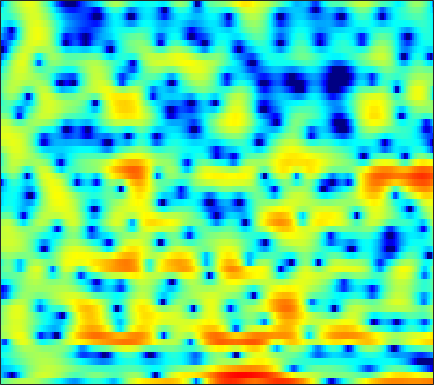

Values plotted in this chart, from the file beside it:
-1.8445, -1.2211, -0.58511, -0.0093778, 0.33278, 0.73381, 1.0542, 1.2629, 1.5086, 1.6894, 1.8124, 1.8987, 1.9259, 1.9029, 1.8457, 1.6825, 1.4597, 1.2244, 0.83992, 0.36931, -0.16966, -0.62969, -1.2703, -1.9774
-6.966, -7.916, -9.724, -12.46, -15.46, -19.35, -15.53, -11.78, -8.055, -5.365, -3.319, -2.079, -0.729, 0.3435, 0.9954, 1.698, 2.221, 2.513, 2.781, 2.925, 2.959, 2.919, 2.782, 2.564
-7.16, -6.959, -6.713, -6.483, -6.298, -5.953, -5.457, -4.981, -4.229, -3.375, -2.487, -1.832, -1.01, -0.2616, 0.2397, 0.8237, 1.308, 1.609, 1.926, 2.158, 2.302, 2.359, 2.372, 2.317
-6.174, -5.571, -4.839, -4.185, -3.73, -3.154, -2.595, -2.192, -1.668, -1.158, -0.663, -0.3107, 0.1308, 0.5344, 0.8074, 1.124, 1.388, 1.545, 1.71, 1.808, 1.847, 1.832, 1.76, 1.625
-4.164, -3.855, -3.417, -2.943, -2.572, -2.053, -1.536, -1.155, -0.6761, -0.2268, 0.1687, 0.4367, 0.7426, 0.9971, 1.148, 1.301, 1.402, 1.45, 1.475, 1.455, 1.401, 1.334, 1.209, 1.035
-5.059, -5.227, -5.005, -4.257, -3.49, -2.374, -1.31, -0.5804, 0.2173, 0.8347, 1.268, 1.484, 1.616, 1.62, 1.544, 1.361, 1.133, 0.9477, 0.7172, 0.5165, 0.3776, 0.3174, 0.2852, 0.2864
-7.882, -11.43, -11.89, -6.836, -3.831, -0.9587, 1.002, 2.061, 3.04, 3.596, 3.777, 3.679, 3.249, 2.477, 1.69, 0.3493, -1.217, -2.424, -3.768, -4.395, -4.275, -3.924, -3.378, -2.869
0.872, 1.021, 1.383, 1.917, 2.397, 3.055, 3.639, 3.965, 4.194, 4.171, 3.844, 3.381, 2.429, 1.045, -0.3436, -2.764, -6.04, -9.141, -13.06, -12.88, -10.68, -9.672, -9.515, -10.74
0.8915, 1.356, 1.926, 2.423, 2.745, 3.084, 3.296, 3.38, 3.342, 3.142, 2.744, 2.325, 1.599, 0.6843, -0.09469, -1.23, -2.409, -3.233, -4.238, -5.056, -5.728, -6.199, -6.804, -7.365
0.1324, 0.7864, 1.538, 2.158, 2.533, 2.898, 3.12, 3.193, 3.15, 2.956, 2.62, 2.279, 1.706, 1.031, 0.4739, -0.3175, -1.131, -1.739, -2.526, -3.264, -3.977, -4.502, -5.185, -5.846
-0.2514, 0.6203, 1.59, 2.352, 2.809, 3.255, 3.528, 3.623, 3.588, 3.379, 2.978, 2.564, 1.87, 1.026, 0.324, -0.6724, -1.663, -2.349, -3.118, -3.694, -4.14, -4.445, -4.931, -5.684
-0.464, 0.3399, 1.282, 2.074, 2.565, 3.096, 3.467, 3.615, 3.639, 3.433, 2.987, 2.468, 1.485, 0.1208, -1.209, -3.466, -6.407, -8.95, -11.15, -9.761, -7.295, -5.791, -4.398, -3.567
-3.116, -2.65, -1.901, -1.04, -0.3662, 0.4778, 1.196, 1.621, 2.004, 2.145, 2.019, 1.736, 1.094, 0.11, -0.871, -2.505, -4.413, -5.771, -6.707, -6.015, -4.46, -3.251, -1.881, -0.782
-11.93, -12.27, -10.73, -8.104, -6.243, -4.135, -2.494, -1.52, -0.5111, 0.1807, 0.6031, 0.7718, 0.8028, 0.662, 0.4702, 0.1578, -0.1487, -0.3243, -0.4224, -0.3469, -0.08934, 0.1796, 0.5857, 1.009
-13.75, -14.51, -12.8, -9.807, -7.748, -5.513, -3.752, -2.678, -1.537, -0.6553, 0.01488, 0.3953, 0.7591, 0.9969, 1.105, 1.168, 1.183, 1.17, 1.146, 1.129, 1.133, 1.153, 1.211, 1.293
-5.759, -5.634, -5.222, -4.566, -3.985, -3.153, -2.316, -1.726, -1.001, -0.3414, 0.2382, 0.6264, 1.076, 1.422, 1.612, 1.769, 1.798, 1.746, 1.578, 1.322, 0.9935, 0.7352, 0.4273, 0.2132
-2.44, -2.202, -1.86, -1.585, -1.424, -1.264, -1.163, -1.079, -0.8686, -0.4703, 0.1239, 0.6428, 1.359, 1.985, 2.351, 2.649, 2.702, 2.562, 2.115, 1.352, 0.251, -0.7999, -2.432, -3.852
-2.101, -1.284, -0.5811, -0.3446, -0.5191, -1.249, -2.64, -4.144, -6.369, -6.765, -4.366, -2.258, 0.05117, 1.696, 2.541, 3.237, 3.499, 3.428, 2.963, 2.057, 0.613, -0.951, -3.967, -8.336
-3.335, -2.035, -0.9935, -0.6301, -0.7715, -1.503, -2.9, -4.366, -6.511, -7.036, -5.085, -3.254, -1.242, 0.1503, 0.8513, 1.395, 1.558, 1.487, 1.209, 0.761, 0.233, -0.15, -0.5532, -0.7076
-0.4278, 0.06225, 0.5559, 0.8157, 0.863, 0.7298, 0.4435, 0.1817, -0.1153, -0.2562, -0.2531, -0.1898, -0.1033, -0.1409, -0.3075, -0.7384, -1.397, -2, -2.834, -3.468, -3.678, -3.469, -2.828, -1.944
1.857, 2.066, 2.281, 2.423, 2.466, 2.437, 2.322, 2.189, 1.962, 1.663, 1.299, 0.9646, 0.3871, -0.3814, -1.152, -2.504, -4.368, -6.254, -9.848, -15.49, -17.87, -13.17, -8.588, -5.592
2.378, 2.569, 2.754, 2.858, 2.879, 2.842, 2.722, 2.575, 2.307, 1.954, 1.52, 1.122, 0.4662, -0.3533, -1.09, -2.292, -3.764, -5.072, -6.946, -8.523, -9.032, -8.482, -7.16, -5.735
2.131, 2.397, 2.65, 2.777, 2.794, 2.715, 2.54, 2.353, 2.05, 1.714, 1.34, 1.04, 0.6262, 0.1616, -0.2262, -0.8072, -1.462, -1.98, -2.674, -3.32, -3.873, -4.245, -4.655, -4.98
1.984, 2.374, 2.7, 2.809, 2.753, 2.504, 2.092, 1.713, 1.172, 0.6669, 0.3007, 0.1643, 0.1527, 0.272, 0.378, 0.49, 0.4995, 0.4268, 0.1815, -0.2699, -0.949, -1.67, -3.01, -5.028
1.239, 1.712, 2.037, 2.026, 1.799, 1.179, 0.1643, -0.8772, -2.609, -4.559, -5.821, -5.651, -4.172, -2.35, -1.135, 0.1632, 1.1, 1.574, 1.937, 1.999, 1.763, 1.385, 0.5518, -0.6331
-1.83, -1.325, -0.9614, -0.9537, -1.206, -1.927, -3.163, -4.521, -7.121, -10.98, -15.51, -14.42, -9.634, -6.099, -4.151, -2.181, -0.6965, 0.1666, 1.062, 1.701, 2.096, 2.262, 2.326, 2.289
-5.039, -4.359, -3.731, -3.458, -3.487, -3.811, -4.434, -5.054, -5.978, -6.853, -7.371, -7.405, -6.922, -5.994, -5.126, -3.85, -2.552, -1.603, -0.4368, 0.5768, 1.426, 1.944, 2.517, 2.942
-6.379, -5.577, -4.82, -4.391, -4.255, -4.314, -4.632, -5.013, -5.695, -6.506, -7.4, -8.039, -8.68, -8.736, -8.209, -6.809, -4.984, -3.567, -1.81, -0.2781, 1.009, 1.82, 2.695, 3.354
-6.178, -5.606, -4.986, -4.521, -4.3, -4.237, -4.448, -4.816, -5.629, -6.848, -8.665, -10.61, -14.86, -24.9, -23.01, -12.86, -7.835, -5.207, -2.539, -0.4816, 1.114, 2.072, 3.066, 3.788
-7.719, -7.001, -5.907, -4.94, -4.422, -4.028, -3.993, -4.197, -4.755, -5.64, -6.739, -7.652, -8.715, -9.129, -8.648, -7.03, -4.851, -3.223, -1.245, 0.4337, 1.808, 2.618, 3.446, 4.002
-14.7, -10.47, -7.007, -4.91, -3.9, -3.121, -2.902, -3.051, -3.607, -4.484, -5.479, -6.132, -6.529, -6.144, -5.362, -3.885, -2.23, -1.013, 0.4777, 1.732, 2.711, 3.265, 3.758, 3.985
-5.875, -4.736, -3.103, -1.78, -1.069, -0.5513, -0.5476, -0.9101, -1.957, -3.763, -6.796, -10.45, -17.9, -12.33, -7.653, -3.672, -1.034, 0.4301, 1.88, 2.878, 3.471, 3.699, 3.719, 3.444
-1.363, -0.7037, 0.1933, 0.9706, 1.41, 1.736, 1.718, 1.448, 0.7443, -0.3841, -1.845, -2.943, -3.784, -3.276, -2.218, -0.5992, 0.7975, 1.608, 2.373, 2.757, 2.778, 2.54, 1.881, 0.7879
-2.667, -1.329, 0.07901, 1.133, 1.717, 2.233, 2.477, 2.495, 2.335, 2.012, 1.63, 1.355, 1.08, 0.969, 0.9933, 1.095, 1.196, 1.222, 1.138, 0.8726, 0.3924, -0.1585, -1.2, -2.681
-2.687, -1.22, 0.2843, 1.391, 2.002, 2.58, 2.916, 3.033, 3.026, 2.879, 2.612, 2.355, 1.959, 1.522, 1.165, 0.6484, 0.09262, -0.3473, -0.9697, -1.606, -2.273, -2.789, -3.532, -4.377
0.4086, 1.067, 1.861, 2.514, 2.893, 3.252, 3.444, 3.482, 3.399, 3.164, 2.777, 2.392, 1.748, 0.9438, 0.2284, -0.863, -2.101, -3.09, -4.382, -5.47, -6.176, -6.424, -6.495, -6.444
2.59, 2.86, 3.197, 3.471, 3.624, 3.736, 3.739, 3.661, 3.451, 3.098, 2.598, 2.108, 1.274, 0.1914, -0.8153, -2.497, -4.683, -6.78, -10.4, -14.79, -16, -13.81, -11.03, -9.241
3.319, 3.468, 3.616, 3.694, 3.703, 3.645, 3.508, 3.355, 3.076, 2.714, 2.249, 1.815, 1.09, 0.1572, -0.7191, -2.193, -4.098, -5.87, -8.682, -11.49, -12.35, -11.39, -9.722, -8.532
3.025, 3.169, 3.238, 3.175, 3.043, 2.787, 2.473, 2.228, 1.92, 1.665, 1.445, 1.285, 1.034, 0.6939, 0.3471, -0.2407, -0.9772, -1.593, -2.423, -3.146, -3.653, -3.898, -4.129, -4.435
1.954, 2.12, 2.085, 1.768, 1.349, 0.5842, -0.3254, -0.9767, -1.579, -1.68, -1.28, -0.7965, -0.1052, 0.4801, 0.8223, 1.131, 1.283, 1.309, 1.243, 1.099, 0.8886, 0.6822, 0.3221, -0.1842
-0.09028, 0.09944, -0.02056, -0.6314, -1.45, -3.159, -5.819, -8.725, -13.78, -13.08, -8.261, -5.665, -3.202, -1.447, -0.4269, 0.633, 1.438, 1.906, 2.367, 2.66, 2.797, 2.798, 2.663, 2.389
-2.293, -1.92, -1.799, -2.159, -2.776, -4.113, -6.039, -7.773, -9.726, -9.847, -8.291, -6.894, -5.161, -3.586, -2.489, -1.126, 0.09287, 0.8874, 1.766, 2.419, 2.853, 3.043, 3.136, 3.066
-3.357, -2.504, -1.787, -1.513, -1.597, -2.037, -2.783, -3.481, -4.497, -5.538, -6.558, -7.251, -7.694, -6.949, -5.608, -3.411, -1.37, -0.09234, 1.251, 2.207, 2.824, 3.093, 3.236, 3.166
-2.671, -1.439, -0.2736, 0.4133, 0.6541, 0.639, 0.2526, -0.2835, -1.383, -3.026, -5.556, -8.548, -16.18, -16.28, -9.351, -4.334, -1.294, 0.2779, 1.742, 2.659, 3.132, 3.237, 3.09, 2.672
-1.434, -0.4158, 0.6667, 1.421, 1.796, 2.031, 1.974, 1.745, 1.199, 0.392, -0.5939, -1.336, -2.004, -1.937, -1.402, -0.3374, 0.7411, 1.414, 2.04, 2.324, 2.241, 1.928, 1.15, -0.0461
-1.469, -0.6788, 0.2573, 1.038, 1.5, 1.946, 2.197, 2.264, 2.213, 2.027, 1.763, 1.567, 1.346, 1.226, 1.217, 1.266, 1.331, 1.351, 1.271, 1.002, 0.474, -0.1394, -1.319, -3.071
-2.434, -1.606, -0.5601, 0.3886, 1, 1.676, 2.178, 2.441, 2.638, 2.684, 2.596, 2.455, 2.185, 1.843, 1.56, 1.17, 0.79, 0.5194, 0.18, -0.1765, -0.6175, -1.056, -1.852, -2.953
-4.317, -3.111, -1.64, -0.3519, 0.4986, 1.463, 2.225, 2.658, 3.039, 3.191, 3.107, 2.877, 2.362, 1.61, 0.8979, -0.1592, -1.179, -1.76, -2.107, -1.986, -1.656, -1.439, -1.325, -1.434
-6.853, -5.227, -3.293, -1.595, -0.4446, 0.8967, 1.994, 2.642, 3.262, 3.572, 3.542, 3.27, 2.536, 1.273, -0.11, -2.764, -6.81, -10.75, -10.95, -6.393, -3.343, -1.866, -0.6284, 0.03591
-10.55, -9.208, -6.981, -4.644, -3.012, -1.099, 0.4735, 1.43, 2.405, 3.043, 3.323, 3.288, 2.865, 1.977, 0.9664, -0.8662, -3.099, -4.527, -4.744, -3.164, -1.402, -0.3895, 0.5138, 0.9506
-28.99, -20.34, -13.15, -8.945, -6.62, -4.162, -2.19, -0.9415, 0.4353, 1.503, 2.275, 2.653, 2.891, 2.856, 2.669, 2.28, 1.852, 1.589, 1.407, 1.401, 1.468, 1.471, 1.33, 0.9399
-13.06, -12.83, -11.55, -9.871, -8.602, -6.867, -5.062, -3.693, -1.937, -0.3676, 0.9408, 1.731, 2.549, 3.1, 3.363, 3.543, 3.57, 3.512, 3.352, 3.085, 2.687, 2.284, 1.554, 0.5572
-8.588, -9.413, -10.63, -12, -12.91, -12.71, -10.15, -7.714, -4.714, -2.239, -0.2818, 0.8953, 2.125, 3.019, 3.502, 3.926, 4.124, 4.139, 3.989, 3.654, 3.125, 2.595, 1.69, 0.5281
-6.412, -7.551, -9.549, -12.49, -15.55, -17.64, -12.6, -8.968, -5.304, -2.603, -0.5476, 0.6757, 1.954, 2.894, 3.404, 3.855, 4.067, 4.079, 3.913, 3.549, 2.999, 2.458, 1.578, 0.5139
-4.316, -4.884, -5.592, -6.145, -6.32, -6.028, -5.063, -4.041, -2.515, -1.016, 0.3166, 1.173, 2.116, 2.827, 3.207, 3.517, 3.616, 3.556, 3.312, 2.881, 2.28, 1.725, 0.8498, -0.15
-3.368, -3.459, -3.432, -3.234, -2.969, -2.451, -1.761, -1.151, -0.2867, 0.5796, 1.389, 1.924, 2.509, 2.932, 3.132, 3.238, 3.155, 2.974, 2.576, 2.007, 1.272, 0.6287, -0.3446, -1.431
-4.385, -3.98, -3.292, -2.515, -1.912, -1.104, -0.3147, 0.2702, 1.022, 1.711, 2.315, 2.693, 3.072, 3.286, 3.333, 3.238, 2.955, 2.621, 2.014, 1.238, 0.2962, -0.5205, -1.727, -3.08
-8.47, -6.5, -4.38, -2.782, -1.811, -0.7233, 0.223, 0.8649, 1.666, 2.397, 3.009, 3.372, 3.704, 3.824, 3.765, 3.479, 2.968, 2.443, 1.577, 0.5353, -0.6503, -1.648, -3.158, -4.889
